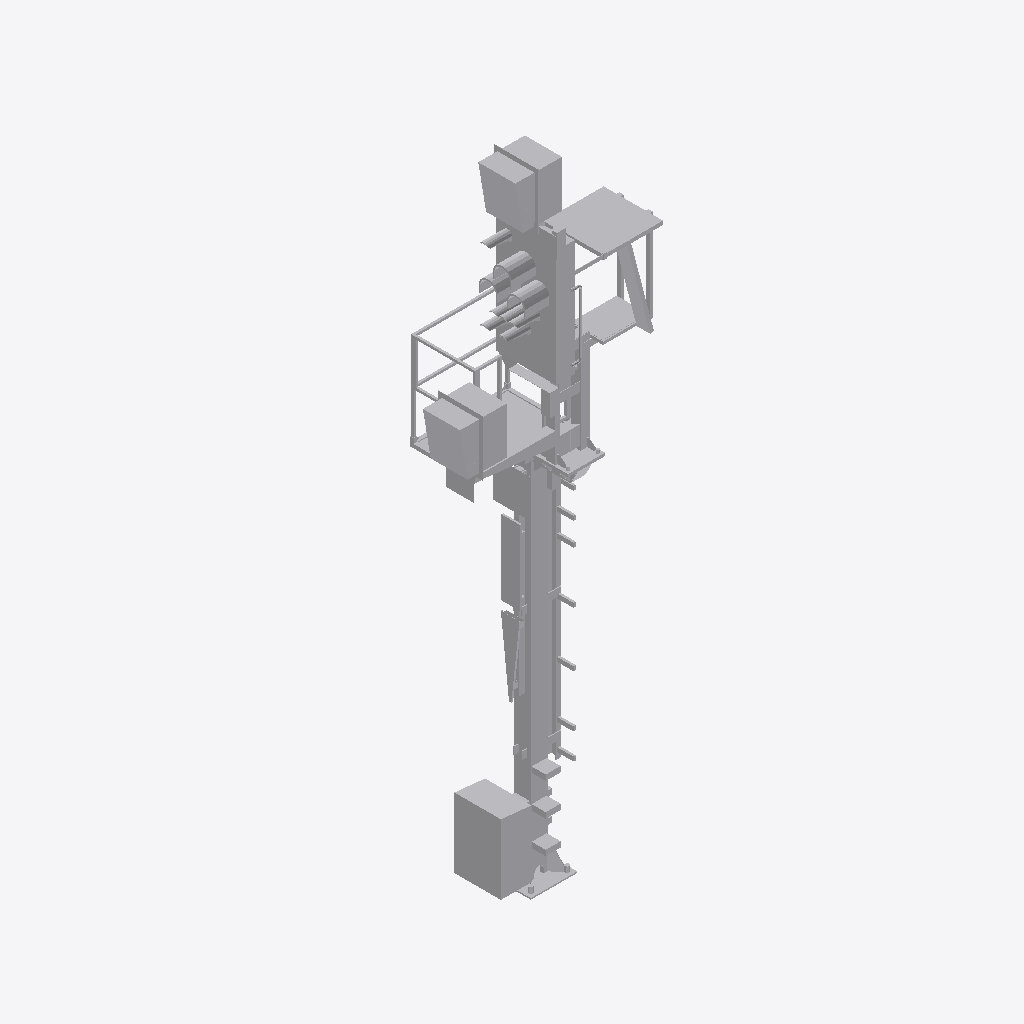
Isometric view of an IFC building model (IFC-SPF (STEP), schema IFC4, length unit metre), seen from the south-west, elements coloured by IFC class: 1 other element (light grey).
Extent 2.1 m × 1.3 m × 7.1 m (x, y, z). Storeys (1): Ebene 1 at 0.00 m. Elements (1): 1 IfcBuildingElementProxy.

HEADER;
FILE_DESCRIPTION(('ViewDefinition [ReferenceView_V1.1]'),'2;1');
FILE_NAME('','2022-09-20T12:50:57',(''),(''),'The EXPRESS Data Manager Version 5.02.0100.07 : ','20211019_1515(x64) - Exporter 20.2.60.15 - Defau','');
FILE_SCHEMA(('IFC4'));
ENDSEC;
DATA;
#107=IFCPROJECT('3zuH$bAHHF0Qbb5enu073C',#42,'',$,$,'','',(#98),#93);
#24937=IFCSITE('3zuH$bAHHF0Qbb5enu073E',#42,'Default',$,$,#24934,$,$,.ELEMENT.,(42,24,53,508911),(-71,-15,-29,-58837),0.0,$,$);
#122=IFCBUILDING('3zuH$bAHHF0Qbb5enu073D',#42,'',$,$,#33,$,'',.ELEMENT.,$,$,$);
#135=IFCBUILDINGSTOREY('3zuH$bAHHF0Qbb5eo7$ucp',#42,'Ebene 1',$,'Ebene:Ebene 1',#133,$,'Ebene 1',.ELEMENT.,0.0);
#24814=IFCBUILDINGELEMENTPROXY('2z1VvH09P1LR0_wpdM75Uw',#42,'S 8000.5.7-1_M4100-A400-Zu-HS-Zo-L_LOD400-500:S 8000.5.7-1_M4100-A400-Zu-HS-Zo-L_LOD400-500:3349',$,'S 8000.5.7-1_M4100-A400-Zu-HS-Zo-L_LOD400-500:S 8000.5.7-1_M4100-A400-Zu-HS-Zo-L_LOD400-500',#24812,#24806,'3349',$);
ENDSEC;
